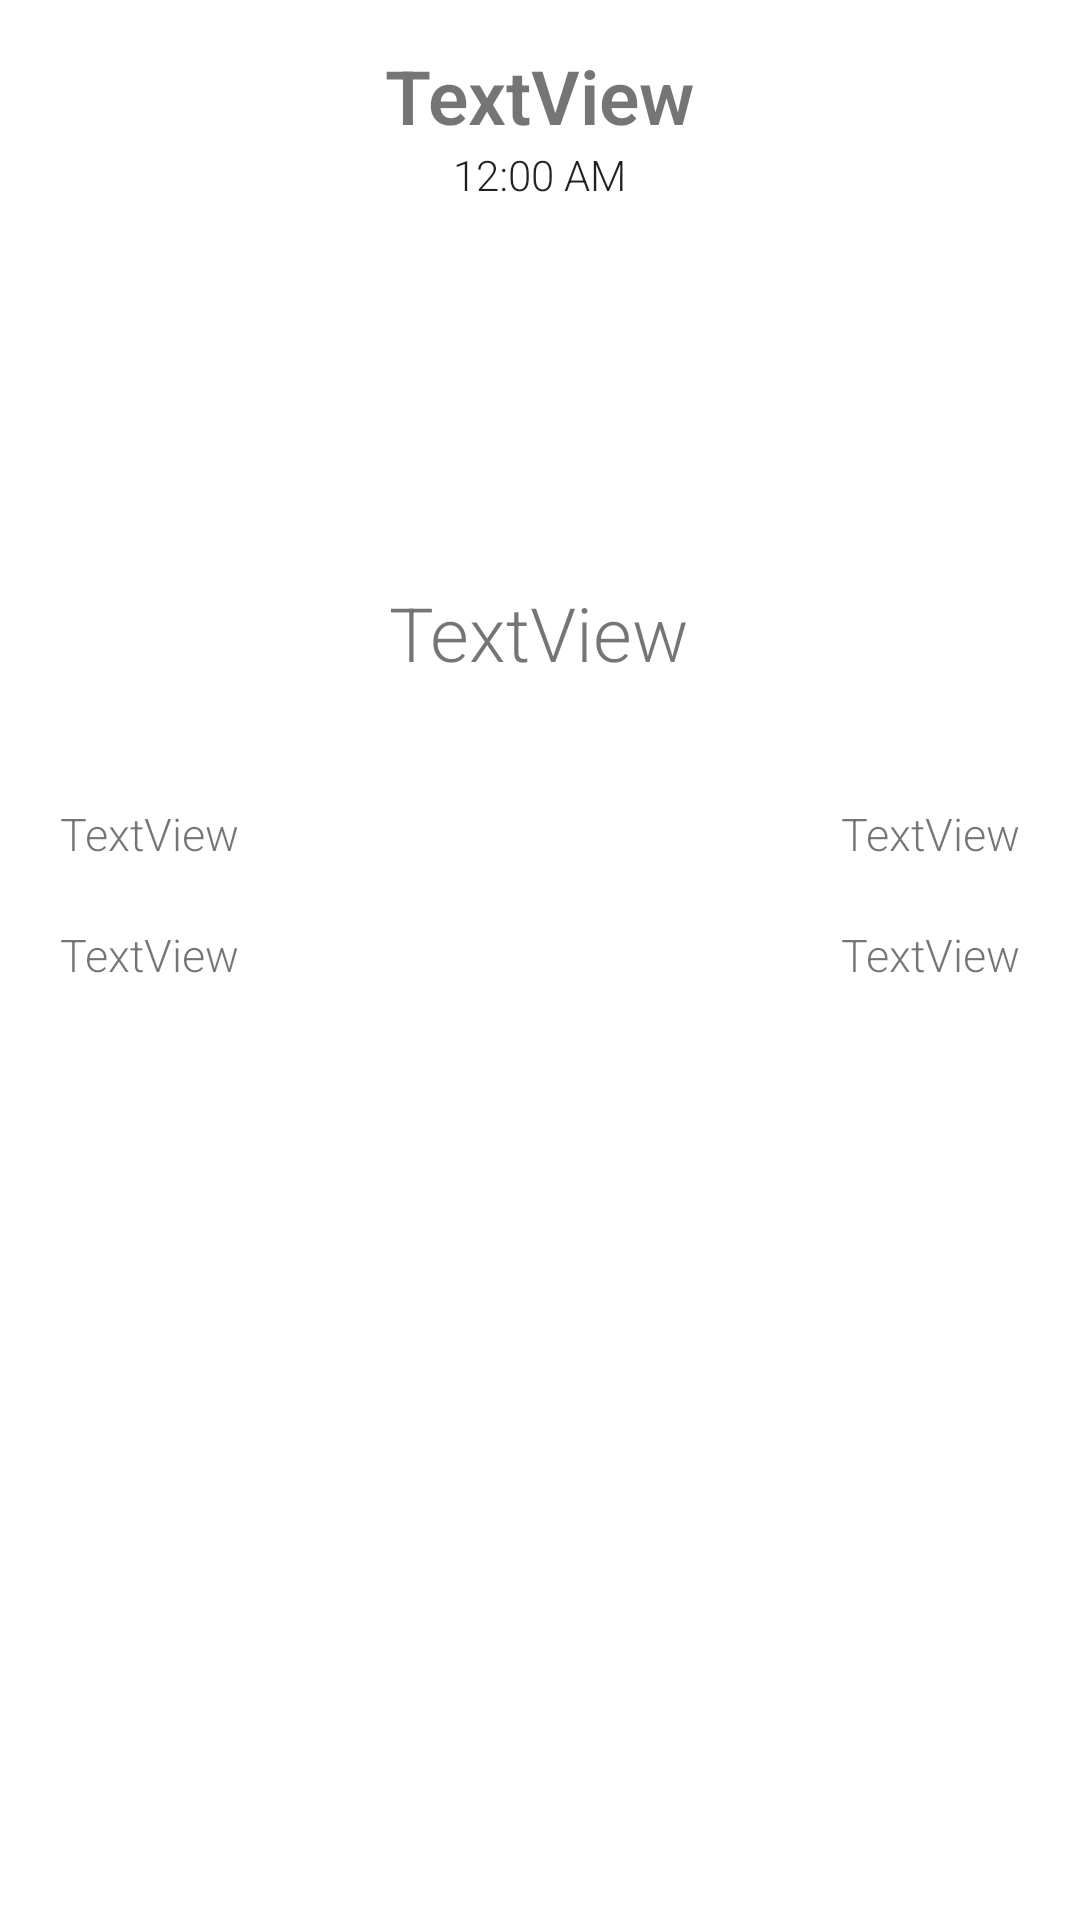

The Android layout XML behind this screen, and the referenced resources:
<!-- AndroidManifest.xml: application theme Theme.WeatherToday -->
<!-- res/layout/submain.xml -->
<?xml version="1.0" encoding="utf-8"?>
<RelativeLayout xmlns:android="http://schemas.android.com/apk/res/android"
    xmlns:app="http://schemas.android.com/apk/res-auto"
    xmlns:tools="http://schemas.android.com/tools"
    android:id="@+id/srcview"
    android:layout_width="match_parent"
    android:layout_height="match_parent"
    tools:context=".MainActivity"
    android:background="@drawable/day">

    <TextView
        android:id="@+id/textView"
        android:layout_width="wrap_content"
        android:layout_height="wrap_content"
        android:layout_below="@id/textClock1"
        android:layout_centerInParent="true"
        android:layout_marginTop="10dp"
        android:layout_marginBottom="10dp"
        android:fontFamily="sans-serif-thin"
        android:textSize="65dp"
        android:textStyle="bold" />

    <TextView
        android:id="@+id/citylabel"
        android:layout_width="wrap_content"
        android:layout_height="wrap_content"
        android:layout_centerHorizontal="true"
        android:layout_marginTop="15dp"
        android:fontFamily="sans-serif-light"
        android:text="TextView"
        android:textSize="25dp"
        android:textStyle="bold" />
    <TextView
        android:id="@+id/status"
        android:layout_width="wrap_content"
        android:layout_height="wrap_content"
        android:layout_below="@id/textView"
        android:layout_centerHorizontal="true"
        android:layout_marginTop="20dp"
        android:fontFamily="sans-serif-light"
        android:text="TextView"
        android:textSize="25dp" />


    <TextView
        android:id="@+id/maxtemp"
        android:layout_width="wrap_content"
        android:layout_height="wrap_content"
        android:layout_below="@id/status"
        android:layout_marginTop="40dp"
        android:layout_marginStart="20dp"
        android:fontFamily="sans-serif-light"
        android:text="TextView"
        android:textSize="15dp" />

    <TextView
        android:id="@+id/mintemp"
        android:layout_width="wrap_content"
        android:layout_height="wrap_content"
        android:layout_below="@id/maxtemp"
        android:layout_marginStart="20dp"
        android:layout_marginTop="20dp"
        android:fontFamily="sans-serif-light"
        android:text="TextView"
        android:textSize="15dp" />



    <TextView
        android:id="@+id/feelslike"
        android:layout_width="wrap_content"
        android:layout_height="wrap_content"
        android:layout_alignParentRight="true"
        android:layout_below="@id/status"
        android:layout_marginTop="40dp"
        android:layout_marginEnd="20dp"
        android:fontFamily="sans-serif-light"
        android:text="TextView"
        android:textSize="15dp" />

    <TextView
        android:id="@+id/humidity"
        android:layout_width="wrap_content"
        android:layout_height="wrap_content"
        android:layout_below="@id/feelslike"
        android:layout_alignParentRight="true"
        android:layout_marginTop="20dp"
        android:layout_marginEnd="20dp"
        android:fontFamily="sans-serif-light"
        android:text="TextView"
        android:textSize="15dp" />


    <androidx.recyclerview.widget.RecyclerView
        android:id="@+id/recyview"
        android:layout_below="@id/hourlyview"
        android:layout_width="match_parent"
        android:layout_height="200dp"
        android:layout_marginBottom="2dp"
        />
    <androidx.recyclerview.widget.RecyclerView
        android:layout_marginTop="20dp"
        android:layout_width="match_parent"
        android:layout_height="150dp"
        android:layout_below="@id/humidity"
        android:id="@+id/hourlyview"
        />
    <androidx.recyclerview.widget.RecyclerView
        android:layout_width="match_parent"
        android:layout_height="match_parent"
        android:id="@+id/cityRecyView"
        />
    <TextClock
        android:id="@+id/textClock1"
        android:layout_width="wrap_content"
        android:layout_height="wrap_content"
        android:layout_below="@id/citylabel"
        android:layout_centerHorizontal="true"
        android:fontFamily="sans-serif-light" />
</RelativeLayout>
<!-- resources referenced by this layout -->
<resources>
  <style name="Theme.WeatherToday" parent="Theme.MaterialComponents.Light.DarkActionBar">
          
  
          <item name="colorPrimary">@color/black</item>
          <item name="colorPrimaryVariant">@color/black</item>
          <item name="colorOnPrimary">@color/white</item>
          
          <item name="colorSecondary">@color/teal_200</item>
          <item name="colorSecondaryVariant">@color/teal_700</item>
          <item name="colorOnSecondary">@color/black</item>
          
          <item name="android:statusBarColor" tools:targetApi="l">?attr/colorPrimaryVariant</item>
          
      </style>
  <!-- not gathered from this repository: default colours our renderer supplied (Android Studio template values) -->
  <color name="teal_200">#FF03DAC5</color>
  <color name="teal_700">#FF018786</color>
  <color name="black">#FF000000</color>
  <color name="white">#FFFFFFFF</color>
</resources>
